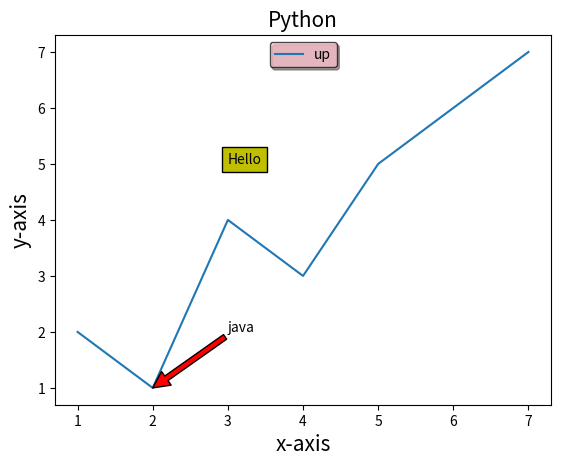

Python code for this plot:
import matplotlib.pyplot as plt

x=[1,2,3,4,5,6,7]
y=[2,1,4,3,5,6,7]

plt.plot(x,y)
plt.title("Python",fontsize=15)
plt.xlabel("x-axis",fontsize=15)
plt.ylabel("y-axis",fontsize=15)


plt.text(3,5,"Hello",fontsize=10,style="italic",bbox={"facecolor":"y"})
plt.annotate("java",xy=(2,1),xytext=(3,2),arrowprops=dict(facecolor="red",shrink=100))


plt.legend(["up"],facecolor="pink",edgecolor="black",loc = 9,shadow=True,framealpha=0.7)
plt.show()
